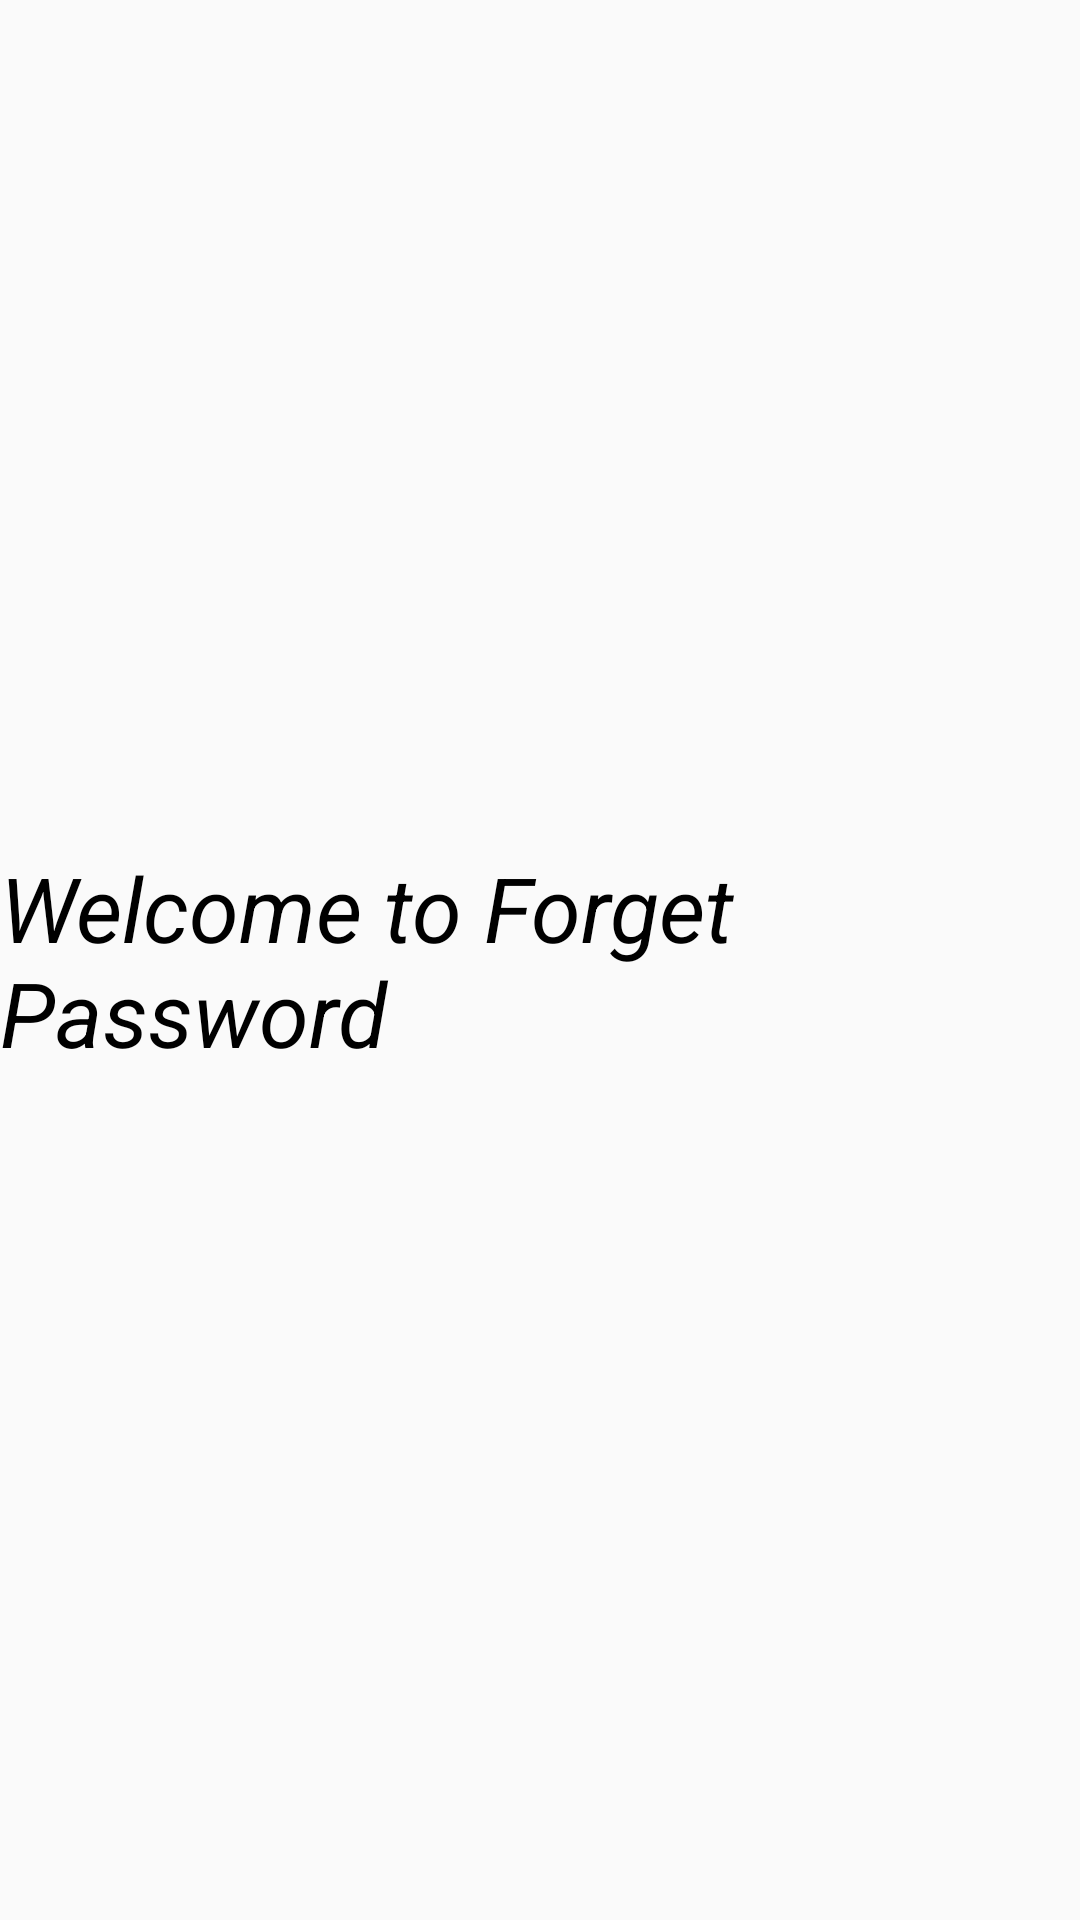

Produce the Android XML layout that renders to this screen, including the resource entries it uses.
<!-- AndroidManifest.xml: application theme AppTheme -->
<!-- res/layout/activity_forget_password.xml -->
<?xml version="1.0" encoding="utf-8"?>
<LinearLayout xmlns:android="http://schemas.android.com/apk/res/android"
    android:orientation="vertical"
    android:layout_width="match_parent"
    android:gravity="center"
    android:layout_height="match_parent">

    <TextView
        android:layout_width="wrap_content"
        android:layout_height="wrap_content"
        android:text="Welcome to Forget Password"
        android:textSize="30sp"
        android:textStyle="italic"
        android:textColor="#000000"/>

</LinearLayout>
<!-- resources referenced by this layout -->
<resources>
  <style name="AppTheme" parent="Theme.AppCompat.Light.NoActionBar">
          
          <item name="colorPrimary">@color/colorPrimary</item>
          <item name="colorPrimaryDark">@color/colorPrimaryDark</item>
          <item name="colorAccent">@color/colorAccent</item>
      </style>
  <color name="colorPrimary">#6200EE</color>
  <color name="colorPrimaryDark">#3700B3</color>
  <color name="colorAccent">#03DAC5</color>
</resources>
